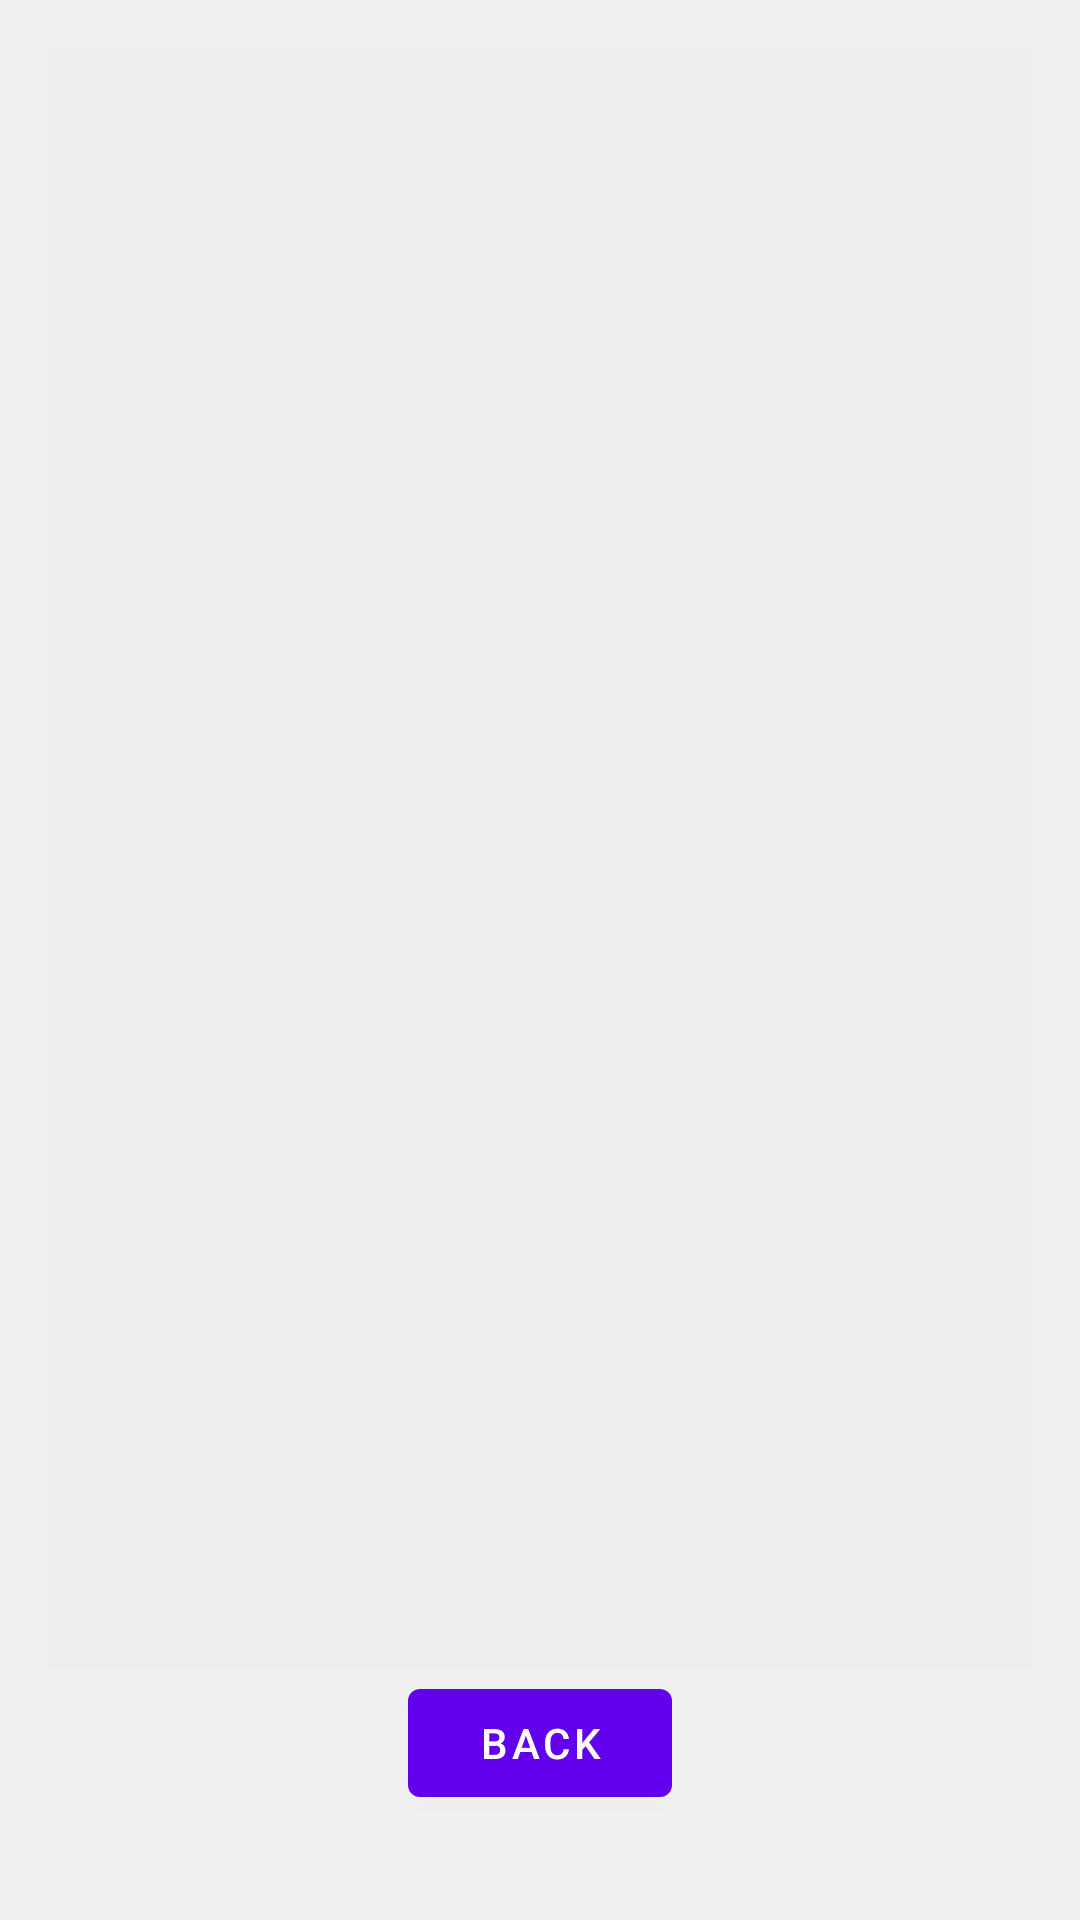

Android layout source for this screen:
<!-- AndroidManifest.xml: application theme Theme.NationalMuseum -->
<!-- res/layout/activity_my_collection.xml -->
<?xml version="1.0" encoding="utf-8"?>
<androidx.constraintlayout.widget.ConstraintLayout xmlns:android="http://schemas.android.com/apk/res/android"
    xmlns:app="http://schemas.android.com/apk/res-auto"
    xmlns:tools="http://schemas.android.com/tools"
    android:layout_width="match_parent"
    android:layout_height="match_parent"
    android:background="@color/light_gray"
    android:padding="16dp"
    tools:context=".MyCollection">

    <androidx.recyclerview.widget.RecyclerView
        android:id="@+id/rvCollection"
        android:layout_width="match_parent"
        android:layout_height="0dp"
        android:background="@color/cardview_shadow_end_color"
        app:layout_constraintBottom_toTopOf="@+id/linearLayout"
        app:layout_constraintEnd_toEndOf="parent"
        app:layout_constraintStart_toStartOf="parent"
        app:layout_constraintTop_toTopOf="parent">

    </androidx.recyclerview.widget.RecyclerView>

    <LinearLayout
        android:id="@+id/linearLayout"
        android:layout_width="match_parent"
        android:layout_height="wrap_content"
        android:layout_marginBottom="10dp"
        android:orientation="vertical"
        app:layout_constraintBottom_toBottomOf="parent"
        app:layout_constraintEnd_toEndOf="parent"
        app:layout_constraintStart_toStartOf="parent">

        <Button
            android:id="@+id/btnBack"
            android:layout_width="wrap_content"
            android:layout_height="wrap_content"
            android:layout_gravity="center"
            android:layout_marginBottom="9dp"
            android:text="@string/back" />
    </LinearLayout>

    <FrameLayout
        android:id="@+id/flFragment"
        android:layout_width="match_parent"
        android:layout_height="match_parent"
        android:padding="20dp"
        tools:layout_editor_absoluteX="212dp"
        tools:layout_editor_absoluteY="6dp">

    </FrameLayout>

</androidx.constraintlayout.widget.ConstraintLayout>
<!-- resources referenced by this layout -->
<resources>
  <color name="light_gray">#F0F0F0</color>
  <string name="back">Back</string>
  <style name="Theme.NationalMuseum" parent="Theme.MaterialComponents.Light.NoActionBar">
          
          <item name="colorPrimary">@color/purple_500</item>
          <item name="colorPrimaryVariant">@color/purple_700</item>
          <item name="colorOnPrimary">@color/white</item>
          
          <item name="colorSecondary">@color/teal_200</item>
          <item name="colorSecondaryVariant">@color/teal_700</item>
          <item name="colorOnSecondary">@color/black</item>
          
          <item name="android:statusBarColor" tools:targetApi="l">?attr/colorPrimaryVariant</item>
          
      </style>
  <color name="purple_500">#FF6200EE</color>
  <color name="purple_700">#FF3700B3</color>
  <color name="white">#FFFFFFFF</color>
  <color name="teal_200">#FF03DAC5</color>
  <color name="teal_700">#FF018786</color>
  <color name="black">#FF000000</color>
</resources>
